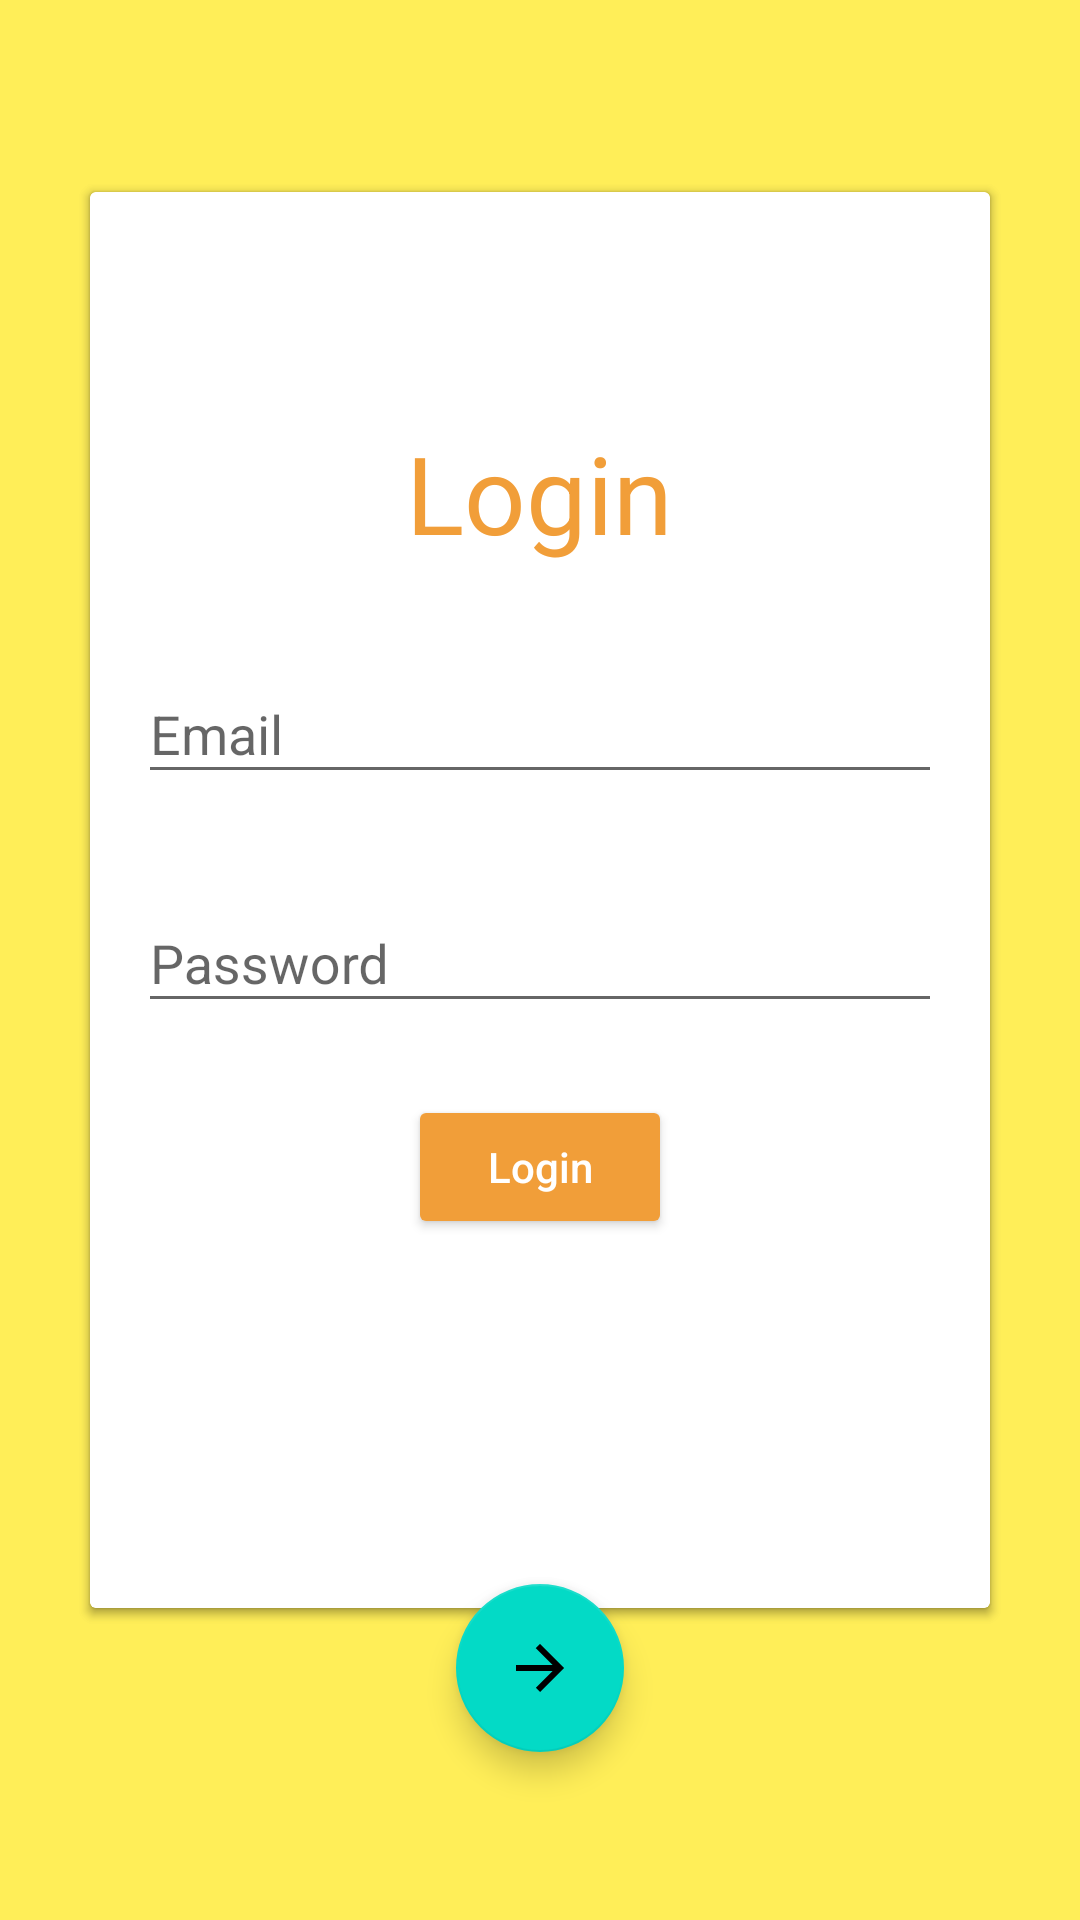

Android layout source for this screen:
<!-- AndroidManifest.xml: fallback theme Theme.MaterialComponents.DayNight.NoActionBar -->
<!-- res/layout/activity_registration.xml -->
<?xml version="1.0" encoding="utf-8"?>
<RelativeLayout xmlns:android="http://schemas.android.com/apk/res/android"
    android:layout_width="match_parent"
    android:id="@+id/registrationRootView"
    android:layout_height="match_parent"
    xmlns:tools="http://schemas.android.com/tools"
    xmlns:app="http://schemas.android.com/apk/res-auto"
    tools:context=".activities.RegistrationActivity"
    android:background="@color/colorPrimary">

    <include
        android:id="@+id/signUpView"
        layout="@layout/sign_up_card"/>
    <include
        android:id="@+id/loginView"
        layout="@layout/login_card" />
    <android.support.design.widget.FloatingActionButton
        android:id="@+id/toggleButton"
        android:layout_width="wrap_content"
        android:layout_height="wrap_content"
        app:fabSize="normal"
        app:srcCompat="@drawable/rightleftanimatedvector"
        android:layout_centerHorizontal="true"
        android:layout_alignParentBottom="true"
        android:layout_marginBottom="56dp"/>
</RelativeLayout>
<!-- res/layout/sign_up_card.xml (included above) -->
<?xml version="1.0" encoding="utf-8"?>
<android.support.v7.widget.CardView xmlns:android="http://schemas.android.com/apk/res/android"
    style="@style/LoginScreenCard"
    android:visibility="visible">

    <RelativeLayout
        android:layout_width="match_parent"
        android:layout_height="match_parent">

        <TextView
            android:id="@+id/signUpLabel"
            style="@style/LoginScreenTextView.SignUp"
            android:layout_width="wrap_content"
            android:layout_height="wrap_content"
            android:text="@string/sign_up" />

        <android.support.design.widget.TextInputLayout
            android:id="@+id/signUpUserNameLayout"
            style="@style/SignUpTextLayout"
            android:layout_width="match_parent"
            android:layout_height="wrap_content"
            android:layout_below="@+id/signUpLabel">

            <android.support.design.widget.TextInputEditText
                android:id="@+id/signUpUserNameEditText"
                style="@style/LoginEditText"
                android:layout_width="match_parent"
                android:layout_height="wrap_content"
                android:hint="@string/name" />
        </android.support.design.widget.TextInputLayout>

        <android.support.design.widget.TextInputLayout
            android:id="@+id/signUpEmailLayout"
            style="@style/SignUpTextLayout"
            android:layout_width="match_parent"
            android:layout_height="wrap_content"
            android:layout_below="@id/signUpUserNameLayout">

            <android.support.design.widget.TextInputEditText
                android:id="@+id/signUpEmailEditText"
                style="@style/LoginEditText.Email"
                android:layout_width="match_parent"
                android:layout_height="wrap_content" />
        </android.support.design.widget.TextInputLayout>

        <android.support.design.widget.TextInputLayout
            android:id="@+id/signUpPasswordLayout"
            style="@style/SignUpTextLayout"
            android:layout_width="match_parent"
            android:layout_height="wrap_content"
            android:layout_below="@id/signUpEmailLayout">

            <android.support.design.widget.TextInputEditText
                android:id="@+id/signUpPasswordEditText"
                style="@style/LoginEditText.Password"
                android:layout_width="match_parent"
                android:layout_height="wrap_content" />
        </android.support.design.widget.TextInputLayout>

        <android.support.design.widget.TextInputLayout
            android:id="@+id/signUpReTypeLayout"
            style="@style/SignUpTextLayout"
            android:layout_width="match_parent"
            android:layout_height="wrap_content"
            android:layout_below="@id/signUpPasswordLayout">

            <android.support.design.widget.TextInputEditText
                android:id="@+id/signUpReTypeEditText"
                style="@style/LoginEditText.Password"
                android:layout_width="match_parent"
                android:layout_height="wrap_content"
                android:hint="@string/re_password" />
        </android.support.design.widget.TextInputLayout>

        <android.support.v7.widget.AppCompatButton
            android:id="@+id/signUpRegister"
            style="@style/SignUpButton.Register"
            android:layout_width="wrap_content"
            android:layout_height="wrap_content"
            android:layout_below="@id/signUpReTypeLayout" />

        <android.support.v7.widget.AppCompatButton
            style="@style/SignUpButton.Login"
            android:layout_width="wrap_content"
            android:layout_height="wrap_content"
            android:layout_below="@id/signUpReTypeLayout" />
    </RelativeLayout>
</android.support.v7.widget.CardView>
<!-- res/layout/login_card.xml (included above) -->
<?xml version="1.0" encoding="utf-8"?>
<android.support.v7.widget.CardView xmlns:android="http://schemas.android.com/apk/res/android"
    style="@style/LoginScreenCard">

    <RelativeLayout
        android:layout_width="match_parent"
        android:layout_height="match_parent">

        <TextView
            android:id="@+id/loginLabel"
            style="@style/LoginScreenTextView.Login"
            android:layout_width="wrap_content"
            android:layout_height="wrap_content"
            android:text="@string/login_text" />

        <android.support.design.widget.TextInputLayout
            android:id="@+id/loginEmailLayout"
            style="@style/LoginTextLayout"
            android:layout_width="match_parent"
            android:layout_height="wrap_content"
            android:layout_below="@id/loginLabel">

            <android.support.design.widget.TextInputEditText
                android:id="@+id/loginEmailEditText"
                style="@style/LoginEditText.Email"
                android:layout_width="match_parent"
                android:layout_height="wrap_content" />
        </android.support.design.widget.TextInputLayout>

        <android.support.design.widget.TextInputLayout
            android:id="@+id/loginPasswordLayout"
            style="@style/LoginTextLayout"
            android:layout_width="match_parent"
            android:layout_height="wrap_content"
            android:layout_below="@id/loginEmailLayout">

            <android.support.design.widget.TextInputEditText
                android:id="@+id/loginPasswordEditText"
                style="@style/LoginEditText.Password"
                android:layout_width="match_parent"
                android:layout_height="wrap_content" />
        </android.support.design.widget.TextInputLayout>

        <android.support.v7.widget.AppCompatButton
            android:id="@+id/loginButton"
            style="@style/LoginButton.Login"
            android:layout_width="wrap_content"
            android:layout_height="wrap_content"
            android:layout_below="@id/loginPasswordLayout" />

    </RelativeLayout>
</android.support.v7.widget.CardView>
<!-- resources referenced by this layout -->
<resources>
  <color name="colorPrimary">#FFEE58</color>
  <!-- drawable rightleftanimatedvector (drawable) -->
  <animated-vector
      xmlns:android="http://schemas.android.com/apk/res/android"
      xmlns:aapt="http://schemas.android.com/aapt">
      <aapt:attr name="android:drawable">
          <vector
              xmlns:android="http://schemas.android.com/apk/res/android"
              android:width="36dp"
              android:height="36dp"
              android:viewportWidth="24"
              android:viewportHeight="24">
              <path
                  android:name="path"
                  android:pathData="M 20 12 L 16 16 L 12 20 L 10.59 18.59 L 16.17 13 L 4 13 L 4 11 L 16.17 11 L 10.59 5.41 L 12 4 L 14 6 L 16 8 L 18 10 L 20 12"
                  android:fillColor="#fff"
                  android:strokeWidth="1"/>
          </vector>
      </aapt:attr>
      <target android:name="path">
          <aapt:attr name="android:animation">
              <objectAnimator
                  xmlns:android="http://schemas.android.com/apk/res/android"
                  android:propertyName="pathData"
                  android:duration="800"
                  android:valueFrom="M 20 12 L 16 16 L 12 20 L 10.59 18.59 L 16.17 13 L 4 13 L 4 11 L 16.17 11 L 10.59 5.41 L 12 4 L 14 6 L 16 8 L 18 10 L 20 12"
                  android:valueTo="M 20 13 L 7.83 13 L 13.41 18.59 L 12 20 L 9.333 17.333 L 6.667 14.667 L 4 12 L 8 8 L 12 4 L 13.42 5.41 L 7.83 11 L 20 11 L 20 11 L 20 13"
                  android:valueType="pathType"
                  android:interpolator="@android:interpolator/fast_out_slow_in"/>
          </aapt:attr>
      </target>
  </animated-vector>
  <string name="login_text">Login</string>
  <string name="name">Name</string>
  <string name="re_password">Re-enter Password</string>
  <string name="sign_up">Sign up</string>
  <style name="LoginButton.Login">
          <item name="android:layout_marginTop">24dp</item>
          <item name="android:layout_centerHorizontal">true</item>
          <item name="android:text">@string/login_text</item>
      </style>
  <style name="LoginEditText" parent="Widget.AppCompat.EditText">
          <item name="android:layout_marginLeft">16dp</item>
          <item name="android:layout_marginRight">16dp</item>
      </style>
  <style name="LoginEditText.Email">
          <item name="android:inputType">textEmailAddress</item>
          <item name="android:hint">@string/email</item>
      </style>
  <style name="LoginEditText.Password">
          <item name="android:inputType">textPassword</item>
          <item name="android:hint">@string/password</item>
      </style>
  <style name="LoginScreenCard">
          <item name="android:layout_width">@dimen/login_card_width</item>
          <item name="android:layout_height">@dimen/login_card_height</item>
          <item name="android:layout_centerInParent">true</item>
      </style>
  <style name="LoginScreenTextView.Login">
          <item name="android:layout_marginTop">76dp</item>
      </style>
  <style name="LoginScreenTextView.SignUp">
          <item name="android:layout_marginTop">36dp</item>
      </style>
  <style name="LoginTextLayout" parent="Widget.Design.TextInputLayout">
          <item name="android:layout_marginTop">32dp</item>
      </style>
  <style name="SignUpButton.Login">
          <item name="android:layout_marginRight">48dp</item>
          <item name="android:layout_alignParentRight">true</item>
          <item name="android:text">@string/login_text</item>
      </style>
  <style name="SignUpButton.Register">
          <item name="android:layout_centerHorizontal">true</item>
          <item name="android:text">@string/register</item>
      </style>
  <style name="SignUpTextLayout" parent="Widget.Design.TextInputLayout">
          <item name="android:layout_marginTop">4dp</item>
      </style>
  <string name="email">Email</string>
  <string name="password">Password</string>
  <dimen name="login_card_width">300dp</dimen>
  <dimen name="login_card_height">472dp</dimen>
  <string name="register">Register</string>
</resources>
